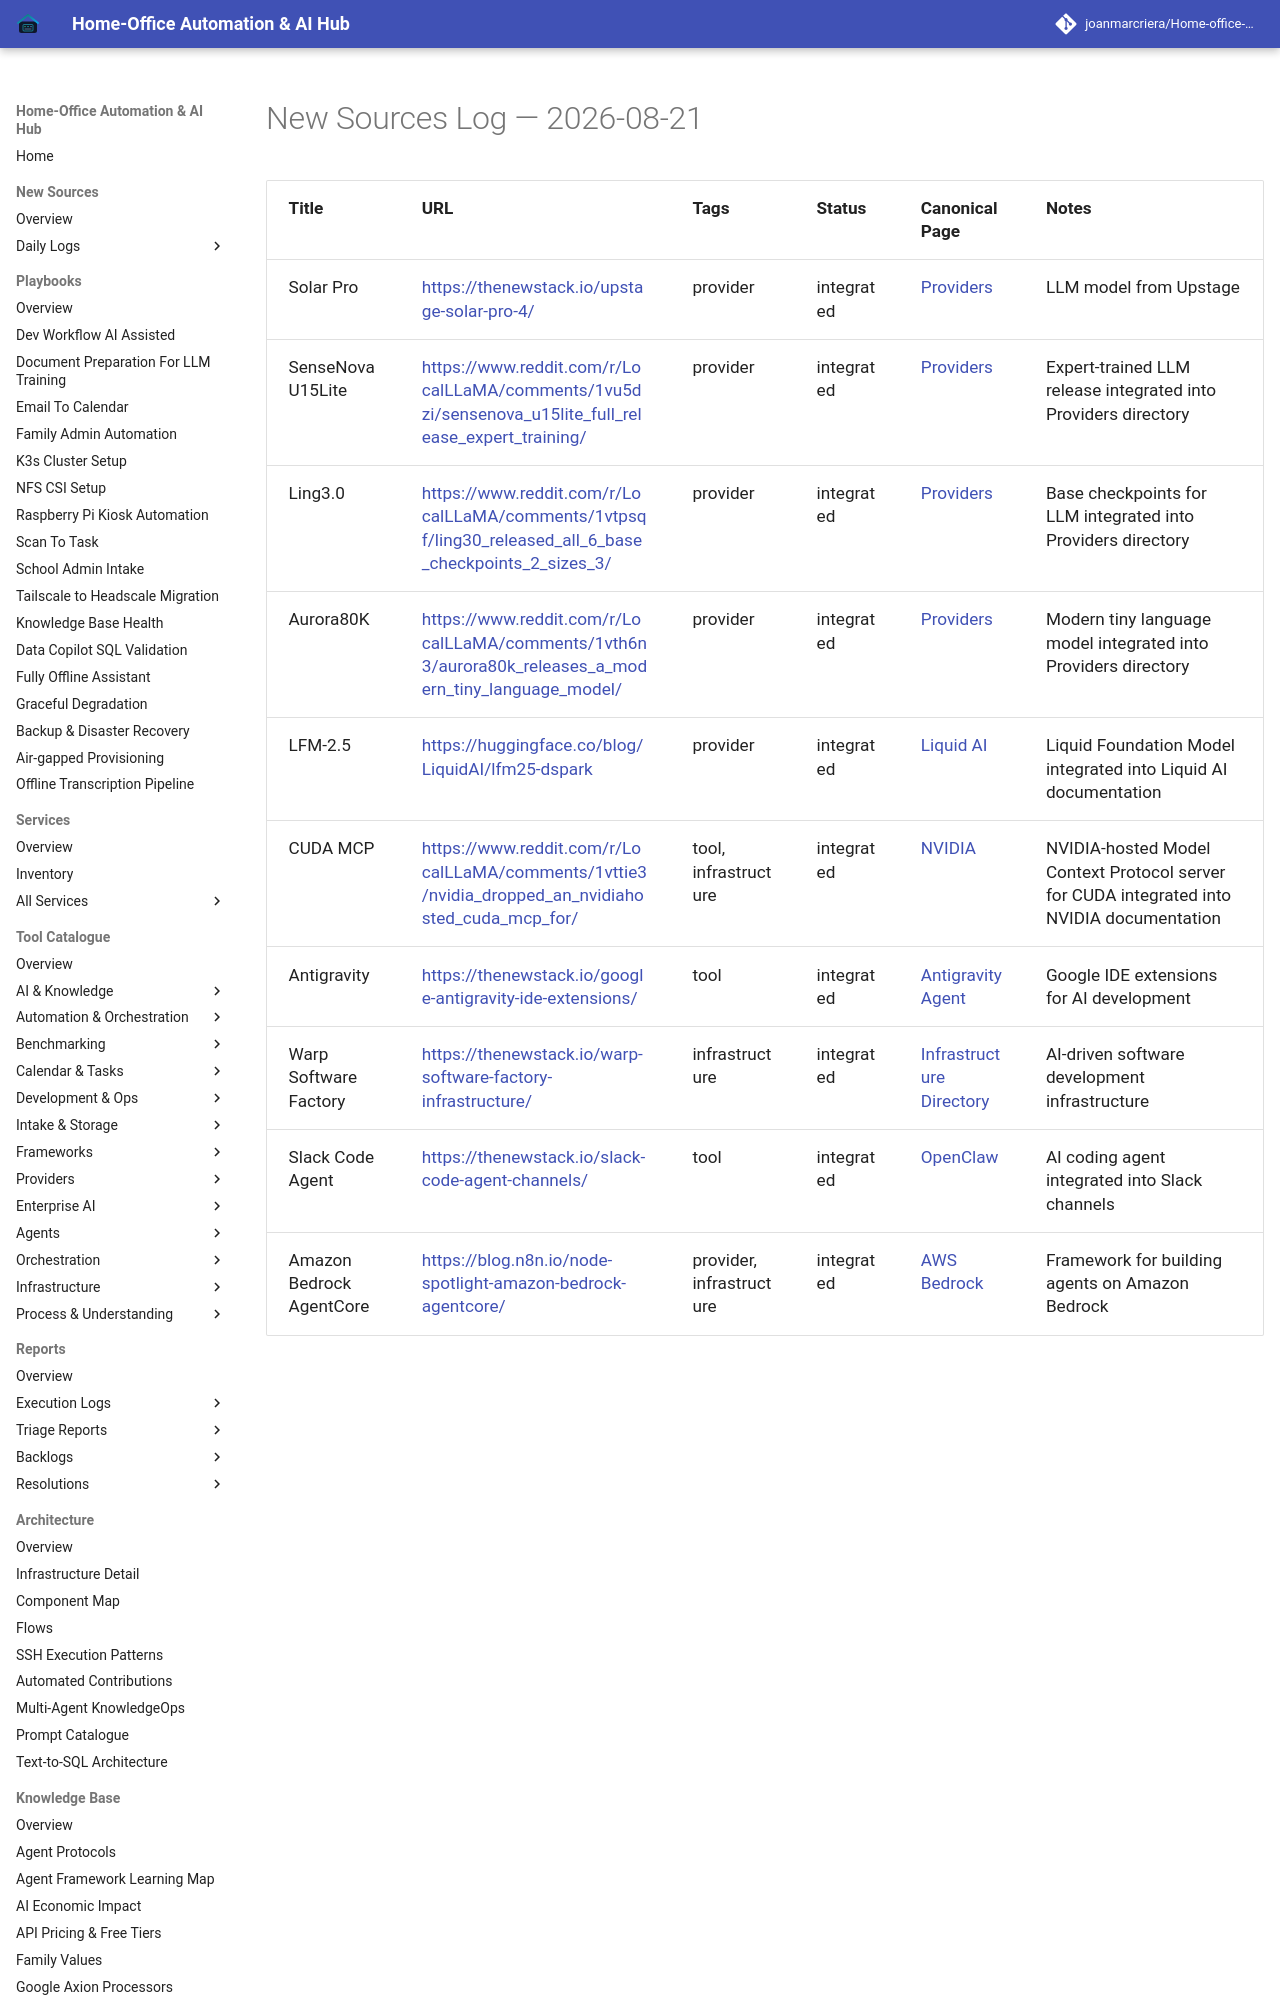

repository: joanmarcriera/Home-office-automations · page: new-sources/2026-08-21/index.html · generator: mkdocs

# New Sources Log — 2026-08-21

| Title | URL | Tags | Status | Canonical Page | Notes |
| :--- | :--- | :--- | :--- | :--- | :--- |
| Solar Pro | [https://thenewstack.io/upstage-solar-pro-4/](https://thenewstack.io/upstage-solar-pro-4/) | provider | integrated | [Providers](../tools/providers/index.md) | LLM model from Upstage |
| SenseNova U15Lite | [https://www.reddit.com/r/LocalLLaMA/comments/1vu5dzi/sensenova_u15lite_full_release_expert_training/](https://www.reddit.com/r/LocalLLaMA/comments/1vu5dzi/sensenova_u15lite_full_release_expert_training/) | provider | integrated | [Providers](../tools/providers/index.md) | Expert-trained LLM release integrated into Providers directory |
| Ling3.0 | [https://www.reddit.com/r/LocalLLaMA/comments/1vtpsqf/ling30_released_all_6_base_checkpoints_2_sizes_3/](https://www.reddit.com/r/LocalLLaMA/comments/1vtpsqf/ling30_released_all_6_base_checkpoints_2_sizes_3/) | provider | integrated | [Providers](../tools/providers/index.md) | Base checkpoints for LLM integrated into Providers directory |
| Aurora80K | [https://www.reddit.com/r/LocalLLaMA/comments/1vth6n3/aurora80k_releases_a_modern_tiny_language_model/](https://www.reddit.com/r/LocalLLaMA/comments/1vth6n3/aurora80k_releases_a_modern_tiny_language_model/) | provider | integrated | [Providers](../tools/providers/index.md) | Modern tiny language model integrated into Providers directory |
| LFM-2.5 | [https://huggingface.co/blog/LiquidAI/lfm25-dspark](https://huggingface.co/blog/LiquidAI/lfm25-dspark) | provider | integrated | [Liquid AI](../tools/providers/liquid-ai.md) | Liquid Foundation Model integrated into Liquid AI documentation |
| CUDA MCP | [https://www.reddit.com/r/LocalLLaMA/comments/1vttie3/nvidia_dropped_an_nvidiahosted_cuda_mcp_for/](https://www.reddit.com/r/LocalLLaMA/comments/1vttie3/nvidia_dropped_an_nv
